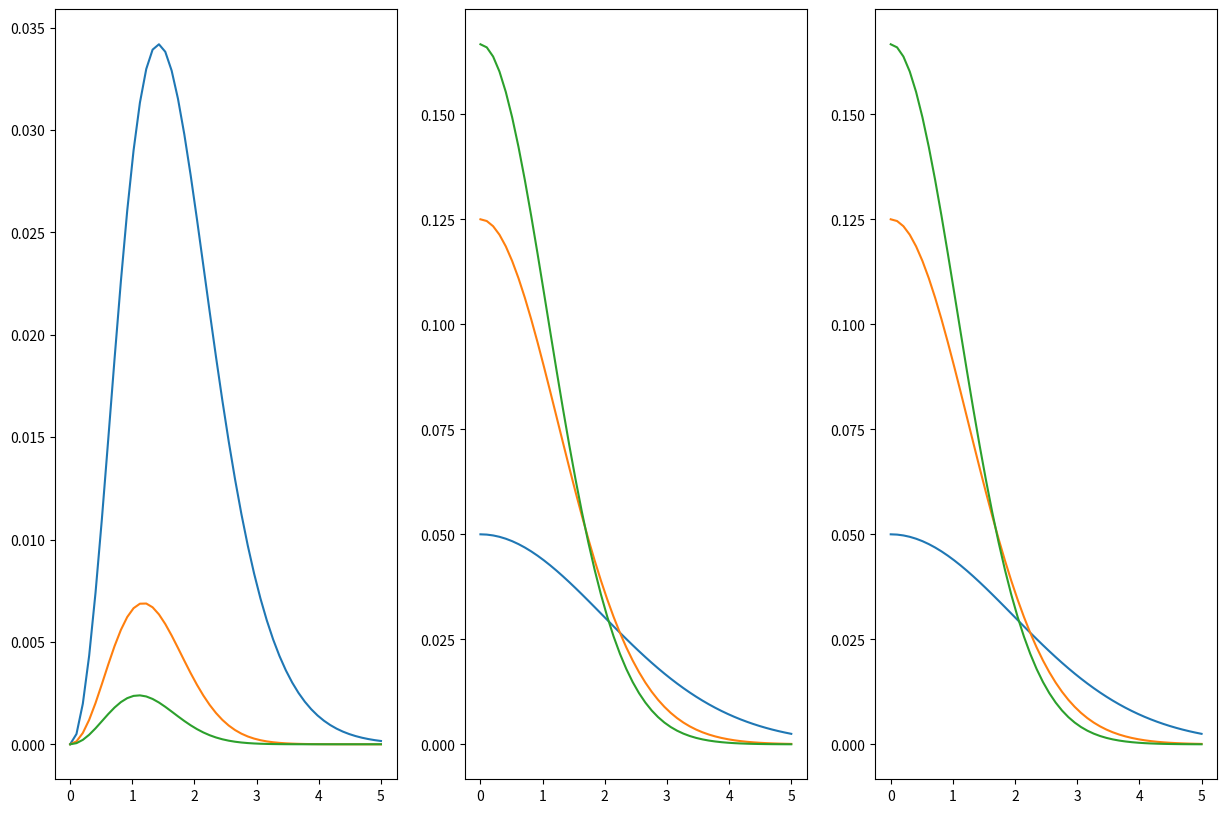

Reproduce this figure in Python.
# -*- coding: utf-8 -*-
"""
Created on Fri Jun 29 12:13:35 2018

@author: RobinKraft
"""

import numpy as np
import matplotlib.pyplot as plt
from scipy.stats import norm

#set-up
start_grid = 0
end_grid = 5
grid_points = 50

grid_range = np.linspace(start_grid, end_grid, num = grid_points)

gamma = 1/2
subsampling_fractions = [1/5, 1/2, 2/3]

bias_ensemble = np.empty(shape = (len(grid_range), len(subsampling_fractions)))
var_ensemble = np.empty(shape = (len(grid_range), len(subsampling_fractions)))
mse_ensemble = np.empty(shape = (len(grid_range), len(subsampling_fractions)))

for index, a in enumerate(subsampling_fractions):
    bias_ensemble[:,index] = [(norm.cdf(c*a**gamma) - norm.cdf(c))**2 for c in grid_range]
    var_ensemble[:,index] = [a*norm.cdf(c*a**gamma)*(1 - norm.cdf(c*a**gamma)) for c in grid_range]

mse_ensemble = bias_ensemble + var_ensemble

#plot of var, bias2, mse
fig = plt.figure(figsize = (15,10))

plt.subplot(1, 3, 1)
plt.plot(grid_range, bias_ensemble[:,0])
plt.plot(grid_range, bias_ensemble[:,1])
plt.plot(grid_range, bias_ensemble[:,2])

plt.subplot(1, 3, 2)
plt.plot(grid_range, var_ensemble[:,0])
plt.plot(grid_range, var_ensemble[:,1])
plt.plot(grid_range, var_ensemble[:,2])

plt.subplot(1, 3, 3)
plt.plot(grid_range, var_ensemble[:,0])
plt.plot(grid_range, var_ensemble[:,1])
plt.plot(grid_range, var_ensemble[:,2])

plt.show()
fig.savefig('subagging_stumps.png')
